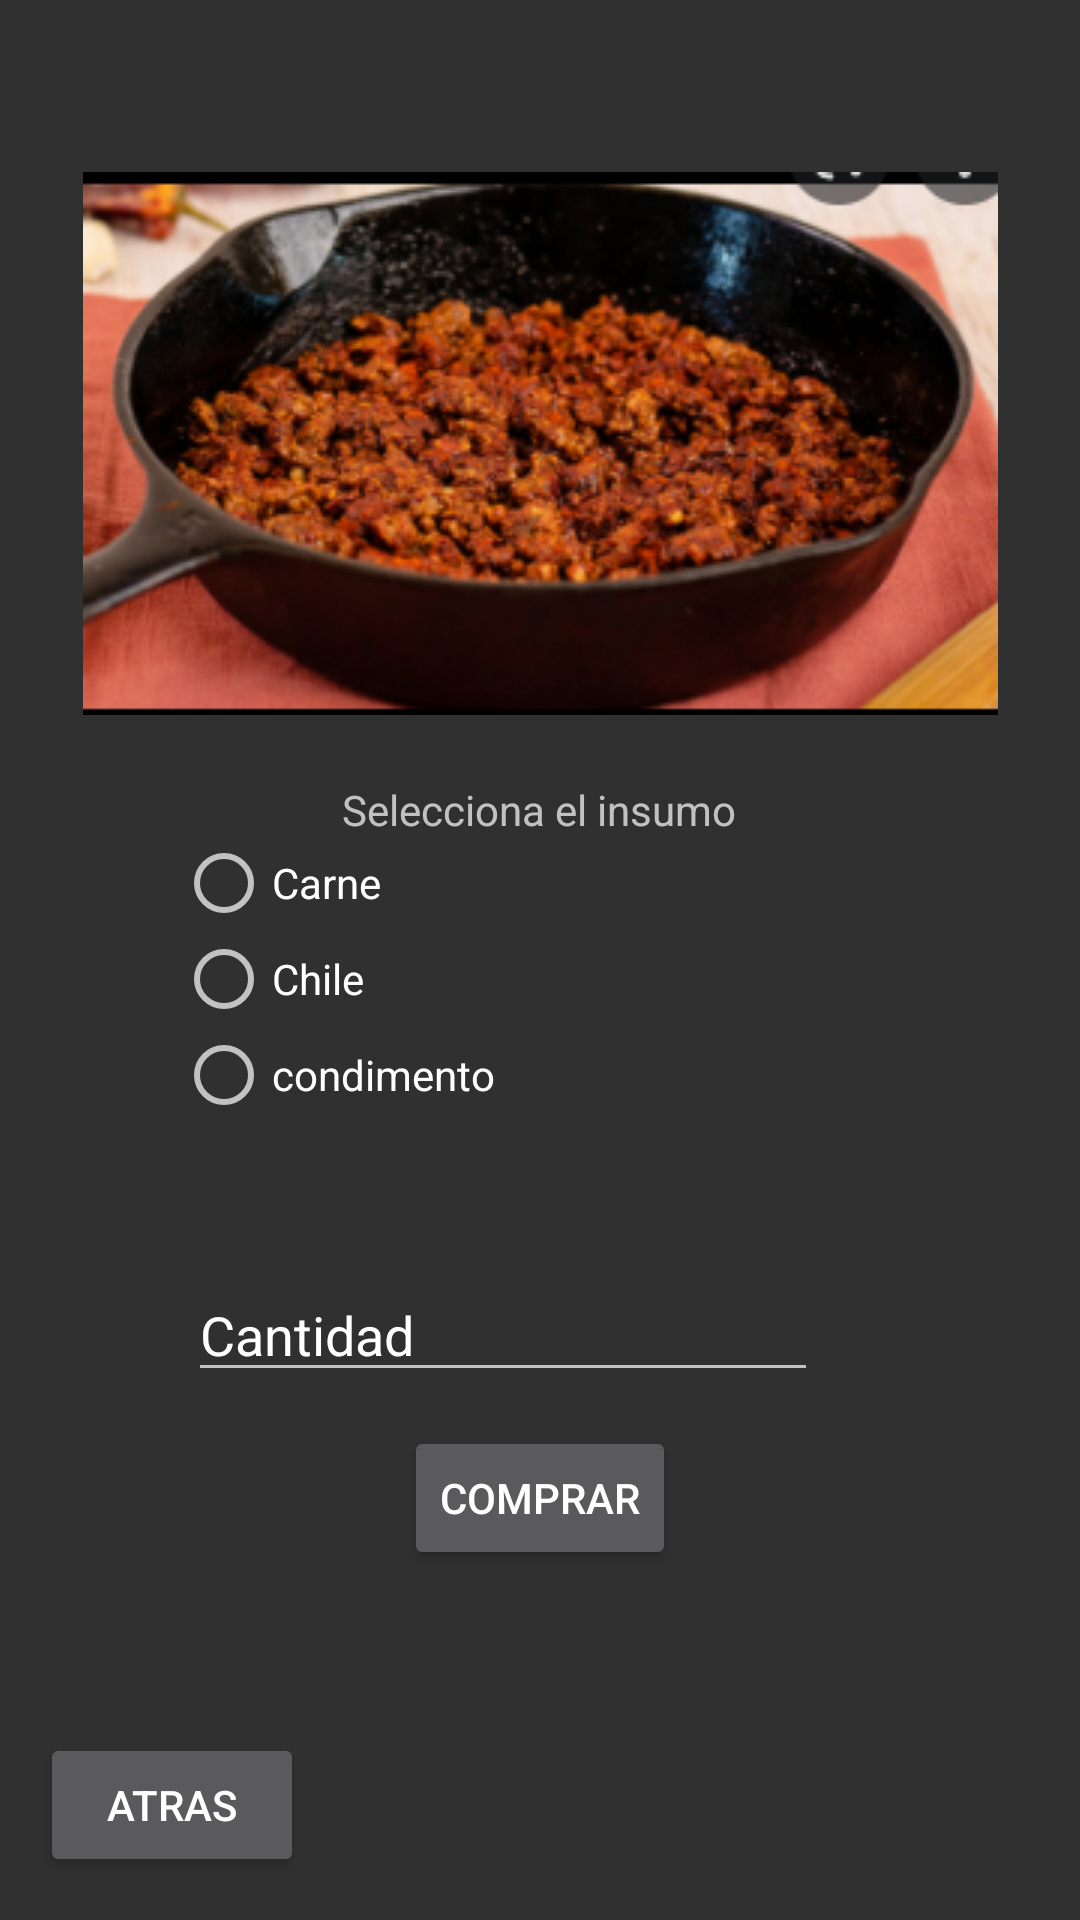

Layout XML and referenced resources for this Android screen:
<!-- AndroidManifest.xml: application theme Theme.AppCompat.NoActionBar -->
<!-- res/layout/activity_pantalla_compra_insu_chorizo.xml -->
<?xml version="1.0" encoding="utf-8"?>
<androidx.constraintlayout.widget.ConstraintLayout xmlns:android="http://schemas.android.com/apk/res/android"
    xmlns:app="http://schemas.android.com/apk/res-auto"
    xmlns:tools="http://schemas.android.com/tools"
    android:layout_width="match_parent"
    android:layout_height="match_parent"
    tools:context=".PantallaCompraInsuChorizo">

    <TextView
        android:id="@+id/textView5"
        android:layout_width="wrap_content"
        android:layout_height="wrap_content"
        android:text="Selecciona el insumo"
        app:layout_constraintBottom_toBottomOf="parent"
        app:layout_constraintEnd_toEndOf="parent"
        app:layout_constraintHorizontal_bias="0.498"
        app:layout_constraintStart_toStartOf="parent"
        app:layout_constraintTop_toTopOf="parent"
        app:layout_constraintVertical_bias="0.419" />

    <RadioGroup
        android:id="@+id/radioGroup3"
        android:layout_width="243dp"
        android:layout_height="120dp"
        app:layout_constraintBottom_toBottomOf="parent"
        app:layout_constraintEnd_toEndOf="parent"
        app:layout_constraintStart_toStartOf="parent"
        app:layout_constraintTop_toTopOf="parent"
        app:layout_constraintVertical_bias="0.535">

        <RadioButton
            android:id="@+id/radioButton"
            android:layout_width="match_parent"
            android:layout_height="wrap_content"
            android:text="Carne" />

        <RadioButton
            android:id="@+id/radioButton2"
            android:layout_width="match_parent"
            android:layout_height="wrap_content"
            android:text="Chile" />

        <RadioButton
            android:id="@+id/radioButton8"
            android:layout_width="match_parent"
            android:layout_height="wrap_content"
            android:text="condimento" />

    </RadioGroup>

    <EditText
        android:id="@+id/editTextTextPersonName4"
        android:layout_width="wrap_content"
        android:layout_height="wrap_content"
        android:ems="10"
        android:inputType="textPersonName"
        android:text="Cantidad"
        app:layout_constraintBottom_toBottomOf="parent"
        app:layout_constraintEnd_toEndOf="parent"
        app:layout_constraintHorizontal_bias="0.417"
        app:layout_constraintStart_toStartOf="parent"
        app:layout_constraintTop_toTopOf="parent"
        app:layout_constraintVertical_bias="0.706" />

    <Button
        android:id="@+id/comprarTort3"
        android:layout_width="wrap_content"
        android:layout_height="wrap_content"
        android:text="Comprar"
        app:layout_constraintBottom_toBottomOf="parent"
        app:layout_constraintEnd_toEndOf="parent"
        app:layout_constraintStart_toStartOf="parent"
        app:layout_constraintTop_toTopOf="parent"
        app:layout_constraintVertical_bias="0.803" />

    <Button
        android:id="@+id/AtrasComCho"
        android:layout_width="wrap_content"
        android:layout_height="wrap_content"
        android:text="Atras"
        app:layout_constraintBottom_toBottomOf="parent"
        app:layout_constraintEnd_toEndOf="parent"
        app:layout_constraintHorizontal_bias="0.049"
        app:layout_constraintStart_toStartOf="parent"
        app:layout_constraintTop_toTopOf="parent"
        app:layout_constraintVertical_bias="0.976" />

    <ImageView
        android:id="@+id/imageView4"
        android:layout_width="wrap_content"
        android:layout_height="wrap_content"
        app:layout_constraintBottom_toBottomOf="parent"
        app:layout_constraintEnd_toEndOf="parent"
        app:layout_constraintStart_toStartOf="parent"
        app:layout_constraintTop_toTopOf="parent"
        app:layout_constraintVertical_bias="0.125"
        app:srcCompat="@drawable/chorizosolo" />
</androidx.constraintlayout.widget.ConstraintLayout>
<!-- resources referenced by this layout -->
<resources>
  <!-- drawable chorizosolo: png bitmap (drawable, 119200 bytes) -->
</resources>
